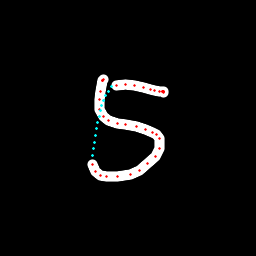

Data behind this chart, as committed beside it:
x, y, hover, eod
103.5, 79.97, 0.0, 0.0
103.1, 79.97, 0.0, 0.0
102.9, 80.1, 0.0, 0.0
102.8, 80.44, 0.0, 0.0
102.7, 80.97, 0.0, 0.0
100.2, 91.32, 0.0, 0.0
99.02, 99.93, 0.0, 0.0
99.51, 109.6, 0.0, 0.0
103.2, 116.5, 0.0, 0.0
108.9, 120, 0.0, 0.0
117.6, 123.4, 0.0, 0.0
125.9, 124.5, 0.0, 0.0
136.6, 126.5, 0.0, 0.0
145.5, 129.4, 0.0, 0.0
152.8, 132.1, 0.0, 0.0
156.6, 134.1, 0.0, 0.0
159.4, 138.8, 0.0, 0.0
159.2, 148.1, 0.0, 0.0
155, 156, 0.0, 0.0
147.6, 164, 0.0, 0.0
139.4, 170.3, 0.0, 0.0
130.1, 174.3, 0.0, 0.0
117.7, 176.4, 0.0, 0.0
106.6, 176.7, 0.0, 0.0
100, 175.1, 0.0, 0.0
95.78, 171.5, 0.0, 0.0
92.72, 164.5, 0.0, 0.0
92.4, 155.6, 1.0, 0.0
93.29, 148.9, 1.0, 0.0
94.14, 142.1, 1.0, 0.0
95.22, 135.5, 1.0, 0.0
96.38, 129, 1.0, 0.0
97.65, 122.6, 1.0, 0.0
99, 116.6, 1.0, 0.0
100.4, 110.9, 1.0, 0.0
102, 105.6, 1.0, 0.0
103.7, 100.6, 1.0, 0.0
105.7, 95.73, 1.0, 0.0
108.3, 91.07, 1.0, 0.0
111.8, 86.85, 1.0, 0.0
116.6, 85.14, 0.0, 0.0
126, 84.63, 0.0, 0.0
135, 85.7, 0.0, 0.0
143.6, 87.88, 0.0, 0.0
150.4, 89.95, 0.0, 0.0
155, 90.52, 0.0, 0.0
159.4, 91.52, 0.0, 0.0
162.2, 91.42, 0.0, 0.0
162.8, 91.52, 0.0, 0.0
162.9, 91.37, 0.0, 0.0
163, 91.32, 0.0, 0.0
163.4, 91.28, 0.0, 0.0
163.7, 91.54, 0.0, 0.0
163.1, 92.58, 0.0, 1.0
